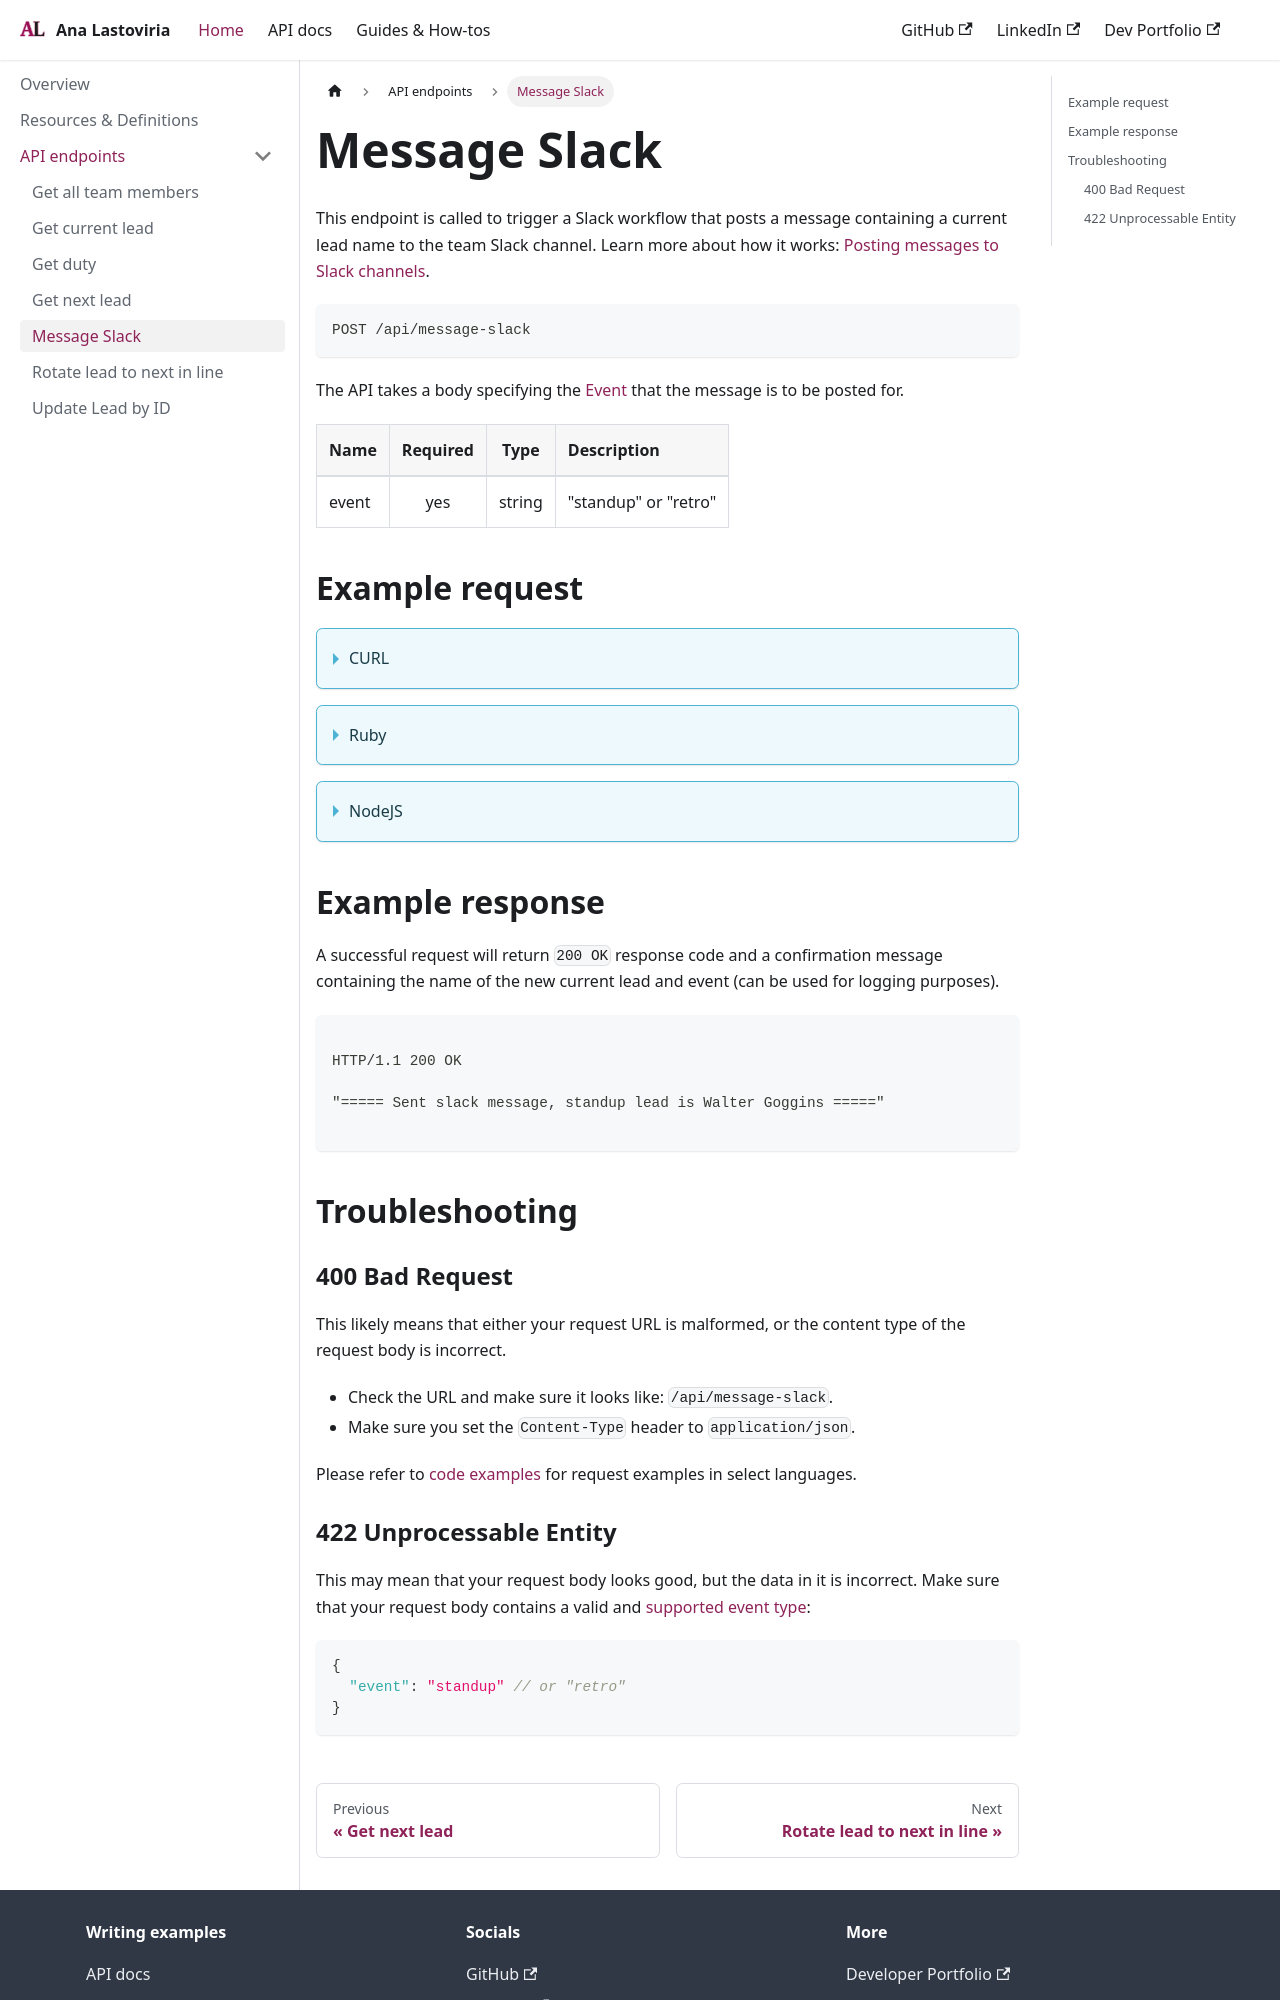

repository: chivoi/tw-portfolio · page: docs/api-endpoints/message-slack.html · generator: docusaurus

# Message Slack

This endpoint is called to trigger a Slack workflow that posts a message containing a current lead name to the team Slack channel. Learn more about how it works: [Posting messages to Slack channels](../resources-and-definitions.md#posting-messages-to-slack-channels).

```bash
POST /api/message-slack
```

The API takes a body specifying the [Event](../resources-and-definitions.md#events) that the message is to be posted for.

| Name | Required | Type | Description |
| :--- | :---: | :---: |:--- |
| event | yes | string | "standup" or "retro" |

## Example request

<details>
  <summary>CURL</summary>

  ```bash
  $ curl -X POST  https://roster-rosie.site.com/api/message-slack \
    -H "Content-Type: application/json" \
    -d '{"event": "standup"}'
  ```

</details>

<details>
  <summary>Ruby</summary>

  ```ruby
    require "net/http"

    # build request
    uri = URI("https://roster-rosie.site.com/api/message-slack")
    json_body = '{"event": "standup"}'
    request = Net::HTTP::Post.new(uri, "Content-Type": "application/json")
    request.body = json_body
    # send request
    response = Net::HTTP.start uri.hostname, uri.port, use_ssl: true do |http|
      http.request(request)
    end
  ```

</details>

<details>
  <summary>NodeJS</summary>

  ```javascript
    const axios = require('axios');

    const config = {
      method: 'post',
      url: 'https://roster-rosie.site.com/api/message-slack',
      headers: {
      'Content-Type': 'application/json'
      },
      data: {
        event: 'retro'
      }
    };

    axios(config)
      .then(response => {
        console.log(JSON.stringify(response.data));
      })
      .catch(error => {
        console.log(error);
    });
  ```

</details>

## Example response

A successful request will return `200 OK` response code and a confirmation message containing the name of the new current lead and event (can be used for logging purposes).

```bash

HTTP/1.1 200 OK

"===== Sent slack message, standup lead is Walter Goggins ====="

```

## Troubleshooting

### 400 Bad Request

This likely means that either your request URL is malformed, or the content type of the request body is incorrect.
* Check the URL and make sure it looks like: `/api/message-slack`.
* Make sure you set the `Content-Type` header to `application/json`.

Please refer to [code examples](#example-request) for request examples in select languages.
